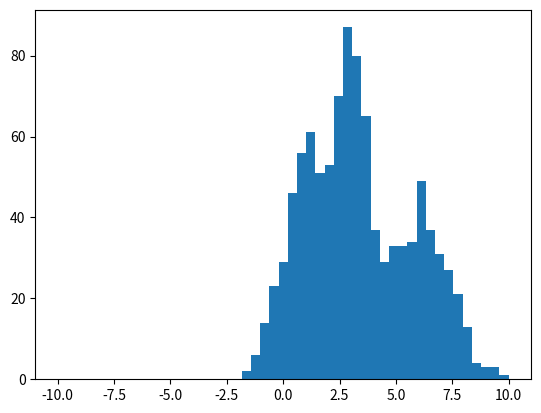

Write Python code to recreate this figure.
# exercise 11_2_1
import numpy as np
from matplotlib.pyplot import figure, hist, show

# Number of data objects
N = 1000

# Number of attributes
M = 1

# x-values to evaluate the histogram
x = np.linspace(-10, 10, 50)

# Allocate variable for data
X = np.empty((N,M))

# Mean and covariances
m = np.array([1, 3, 6])
s = np.array([1, .5, 2])

# Draw samples from mixture of gaussians
c_sizes = np.random.multinomial(N, [1./3, 1./3, 1./3])
for c_id, c_size in enumerate(c_sizes):
    X[c_sizes.cumsum()[c_id]-c_sizes[c_id]:c_sizes.cumsum()[c_id],:] = np.random.normal(m[c_id], np.sqrt(s[c_id]), (c_size,M))


# Plot histogram of sampled data
figure()
hist(X,x)
show()

print('Ran Exercise 11.2.1')